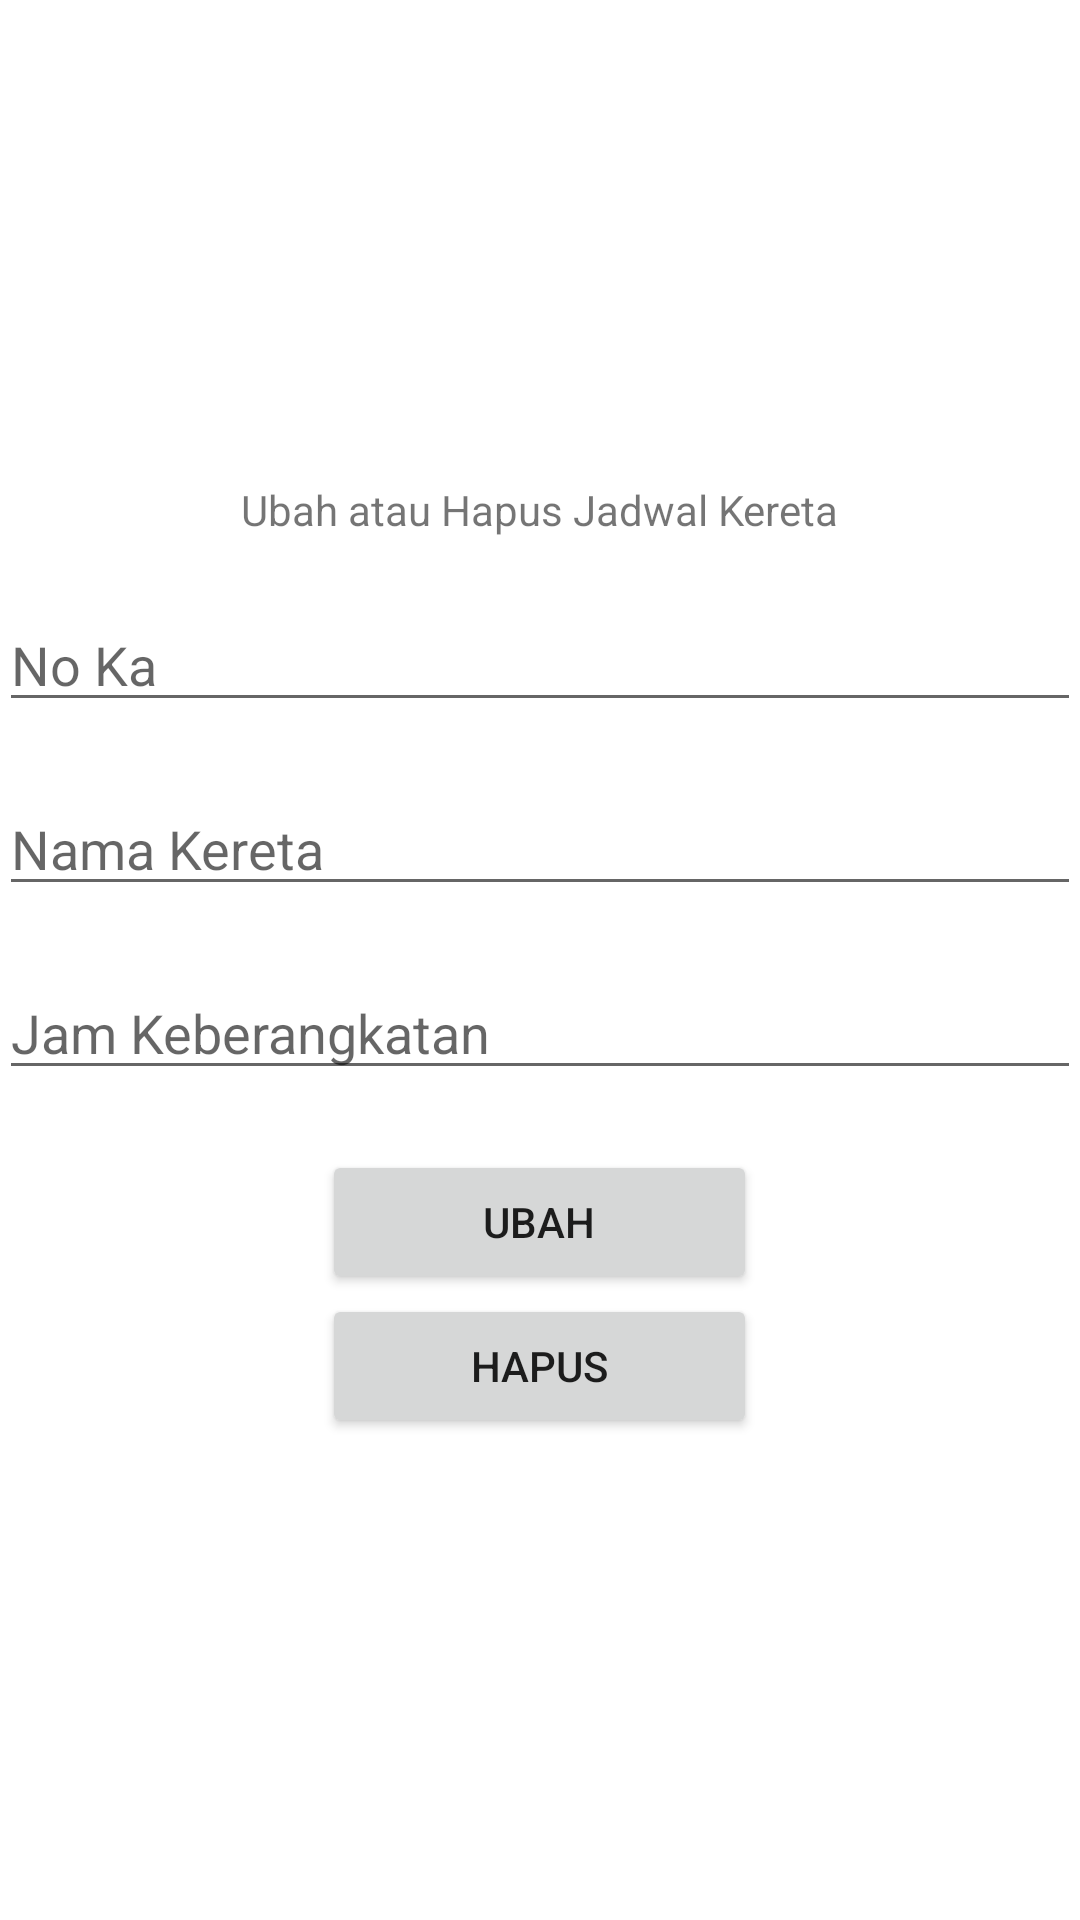

Layout XML and referenced resources for this Android screen:
<!-- AndroidManifest.xml: application theme Theme.ListJadwalKeretaApi -->
<!-- res/layout/activity_main_updel.xml -->
<?xml version="1.0" encoding="utf-8"?>
<LinearLayout
    xmlns:android="http://schemas.android.com/apk/res/android"
    xmlns:tools="http://schemas.android.com/tools"
    android:id="@+id/activity_main"
    android:layout_width="match_parent"
    android:layout_height="match_parent"
    android:paddingBottom="@dimen/activity_vertical_margin"
    android:paddingLeft="@dimen/activity_horizontal_margin"
    android:paddingRight="@dimen/activity_horizontal_margin"
    android:paddingTop="@dimen/activity_vertical_margin"
    android:gravity="center"
    android:orientation="vertical"
    tools:context=".MainUpdel">
    <TextView
        android:layout_width="wrap_content"
        android:layout_height="wrap_content"
        android:text="Ubah atau Hapus Jadwal Kereta" />
    <EditText
        android:id="@+id/updel_kode"
        android:layout_marginTop="20dp"
        android:hint="No Ka"
        android:layout_width="match_parent"
        android:layout_height="wrap_content" />
    <EditText
        android:id="@+id/updel_nama"
        android:layout_marginTop="20dp"
        android:hint="Nama Kereta"
        android:layout_width="match_parent"
        android:layout_height="wrap_content" />
    <EditText
        android:id="@+id/updel_jml"
        android:layout_marginTop="20dp"
        android:hint="Jam Keberangkatan"
        android:layout_width="match_parent"
        android:layout_height="wrap_content" />
    <Button
        android:id="@+id/btn_up"
        android:layout_marginTop="20dp"
        android:text="Ubah"
        android:layout_width="145dp"
        android:layout_height="wrap_content" />
    <Button
        android:id="@+id/btn_del"
        android:text="Hapus"
        android:layout_width="145dp"
        android:layout_height="wrap_content" />
</LinearLayout>
<!-- resources referenced by this layout -->
<resources>
  <style name="Theme.ListJadwalKeretaApi" parent="Theme.MaterialComponents.DayNight.DarkActionBar">
          
          <item name="colorPrimary">@color/purple_500</item>
          <item name="colorPrimaryVariant">@color/purple_700</item>
          <item name="colorOnPrimary">@color/white</item>
          
          <item name="colorSecondary">@color/teal_200</item>
          <item name="colorSecondaryVariant">@color/teal_700</item>
          <item name="colorOnSecondary">@color/black</item>
          
          <item name="android:statusBarColor" tools:targetApi="l">?attr/colorPrimaryVariant</item>
          
      </style>
  <color name="purple_500">#ddb892</color>
  <color name="purple_700">#e6ccb2</color>
  <color name="white">#FFFFFFFF</color>
      //tambah warna
  <color name="teal_200">#b08968</color>
  <color name="teal_700">#7f5539</color>
  <color name="black">#FF000000</color>
</resources>
